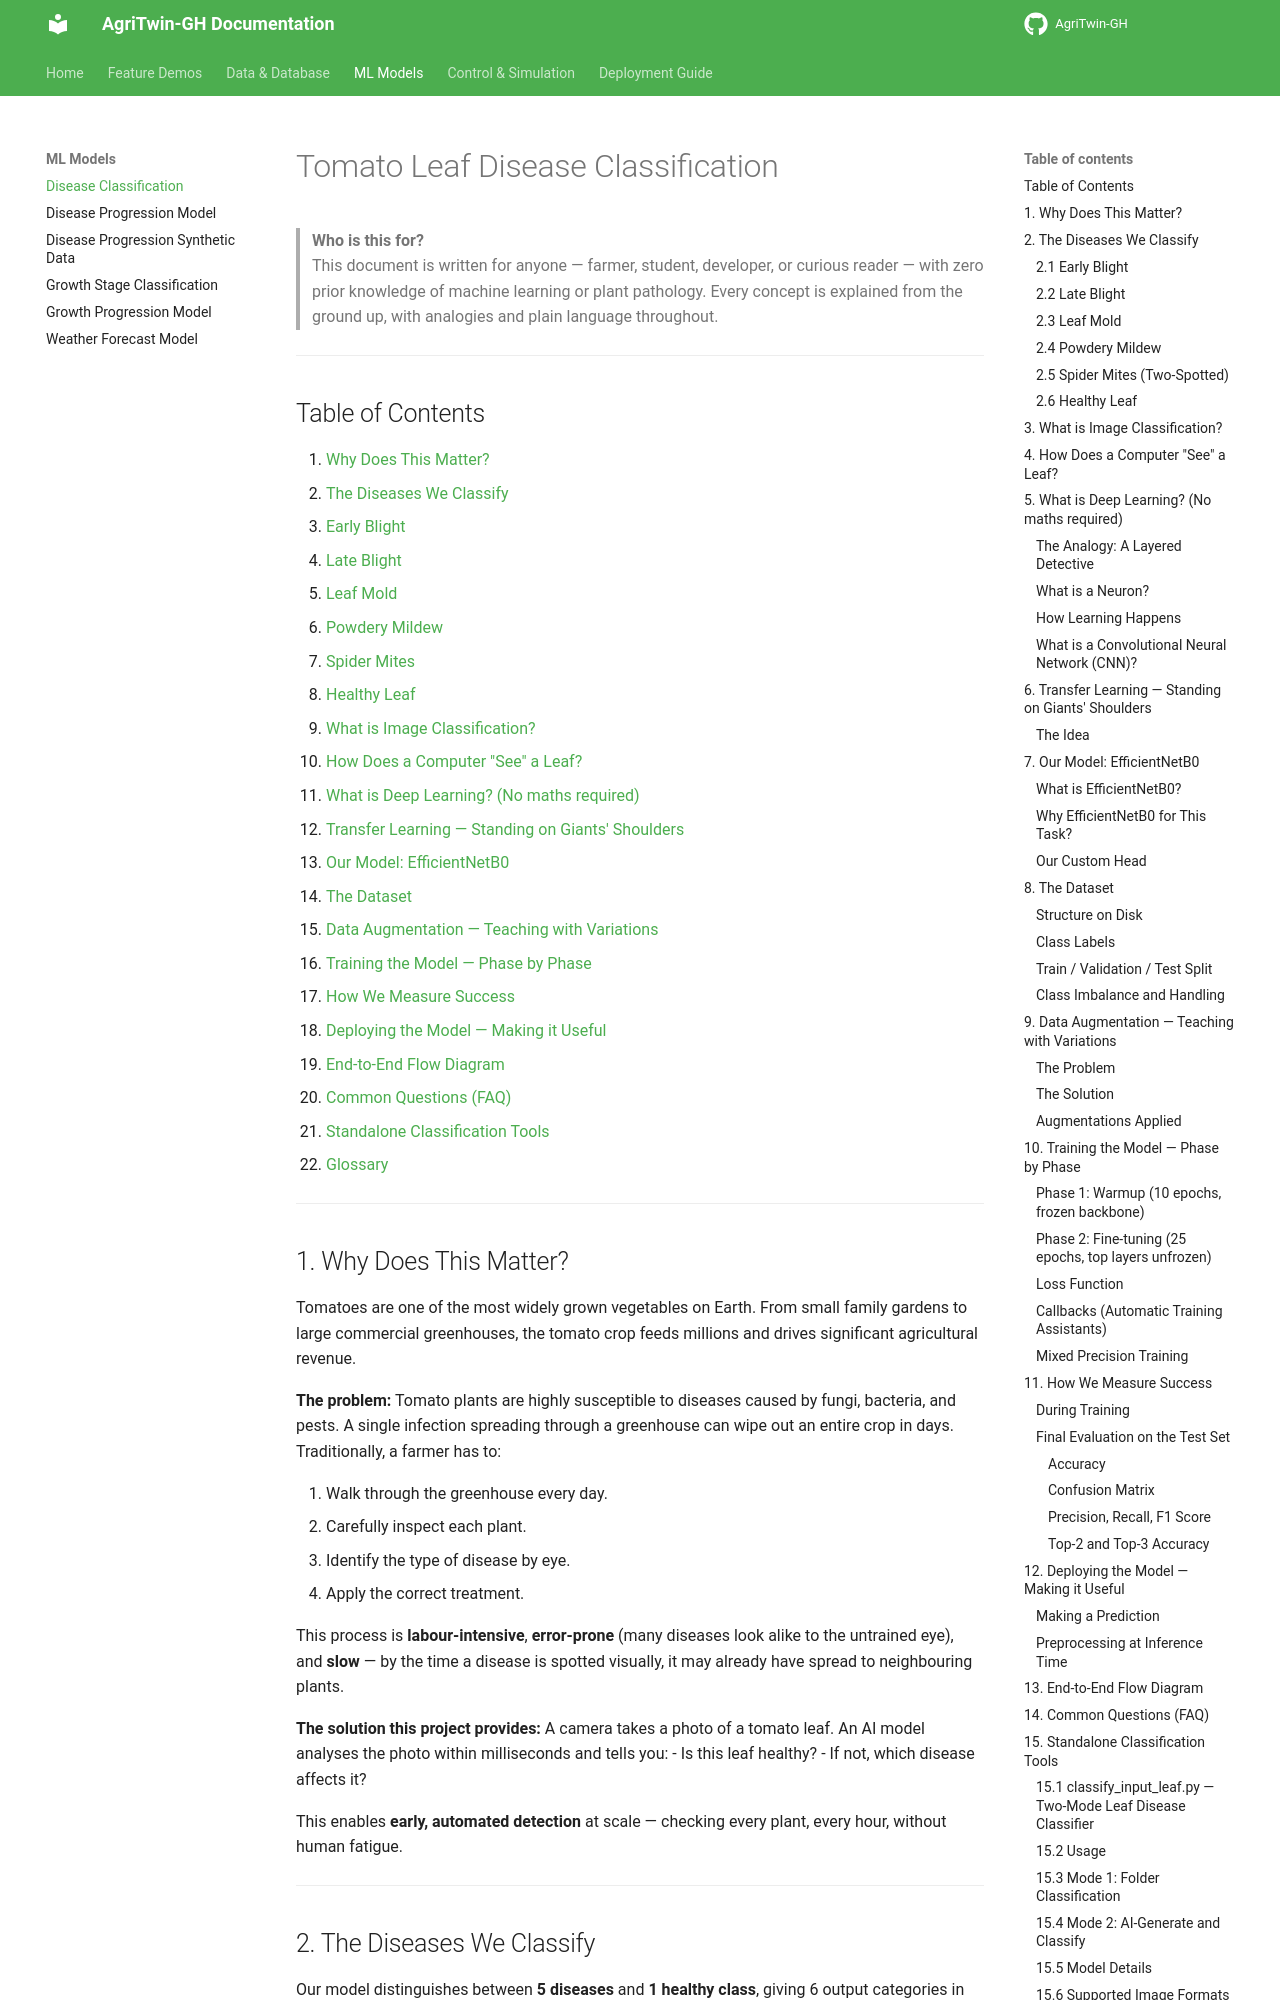

repository: Sharath-251/agri · page: TOMATO_DISEASE_CLASSIFICATION/index.html · generator: mkdocs

# Tomato Leaf Disease Classification

> **Who is this for?**  
> This document is written for anyone — farmer, student, developer, or curious reader — with zero prior knowledge of machine learning or plant pathology. Every concept is explained from the ground up, with analogies and plain language throughout.

---

## Table of Contents

1. [Why Does This Matter?](#1-why-does-this-matter)
2. [The Diseases We Classify](#2-the-diseases-we-classify)
   - [Early Blight](#21-early-blight)
   - [Late Blight](#22-late-blight)
   - [Leaf Mold](#23-leaf-mold)
   - [Powdery Mildew](#24-powdery-mildew)
   - [Spider Mites](#25-spider-mites-two-spotted)
   - [Healthy Leaf](#26-healthy-leaf)
3. [What is Image Classification?](#3-what-is-image-classification)
4. [How Does a Computer "See" a Leaf?](#4-how-does-a-computer-see-a-leaf)
5. [What is Deep Learning? (No maths required)](#5-what-is-deep-learning-no-maths-required)
6. [Transfer Learning — Standing on Giants' Shoulders](#6-transfer-learning--standing-on-giants-shoulders)
7. [Our Model: EfficientNetB0](#7-our-model-efficientnetb0)
8. [The Dataset](#8-the-dataset)
9. [Data Augmentation — Teaching with Variations](#9-data-augmentation--teaching-with-variations)
10. [Training the Model — Phase by Phase](#10-training-the-model--phase-by-phase)
11. [How We Measure Success](#11-how-we-measure-success)
12. [Deploying the Model — Making it Useful](#12-deploying-the-model--making-it-useful)
13. [End-to-End Flow Diagram](#13-end-to-end-flow-diagram)
14. [Common Questions (FAQ)](#14-common-questions-faq)
15. [Standalone Classification Tools](#15-standalone-classification-tools)
16. [Glossary](#16-glossary)

---

## 1. Why Does This Matter?

Tomatoes are one of the most widely grown vegetables on Earth. From small family gardens to large commercial greenhouses, the tomato crop feeds millions and drives significant agricultural revenue.

**The problem:** Tomato plants are highly susceptible to diseases caused by fungi, bacteria, and pests. A single infection spreading through a greenhouse can wipe out an entire crop in days. Traditionally, a farmer has to:

1. Walk through the greenhouse every day.
2. Carefully inspect each plant.
3. Identify the type of disease by eye.
4. Apply the correct treatment.

This process is **labour-intensive**, **error-prone** (many diseases look alike to the untrained eye), and **slow** — by the time a disease is spotted visually, it may already have spread to neighbouring plants.

**The solution this project provides:** A camera takes a photo of a tomato leaf. An AI model analyses the photo within milliseconds and tells you:
- Is this leaf healthy?
- If not, which disease affects it?

This enables **early, automated detection** at scale — checking every plant, every hour, without human fatigue.

---

## 2. The Diseases We Classify

Our model distinguishes between **5 diseases** and **1 healthy class**, giving 6 output categories in total.
